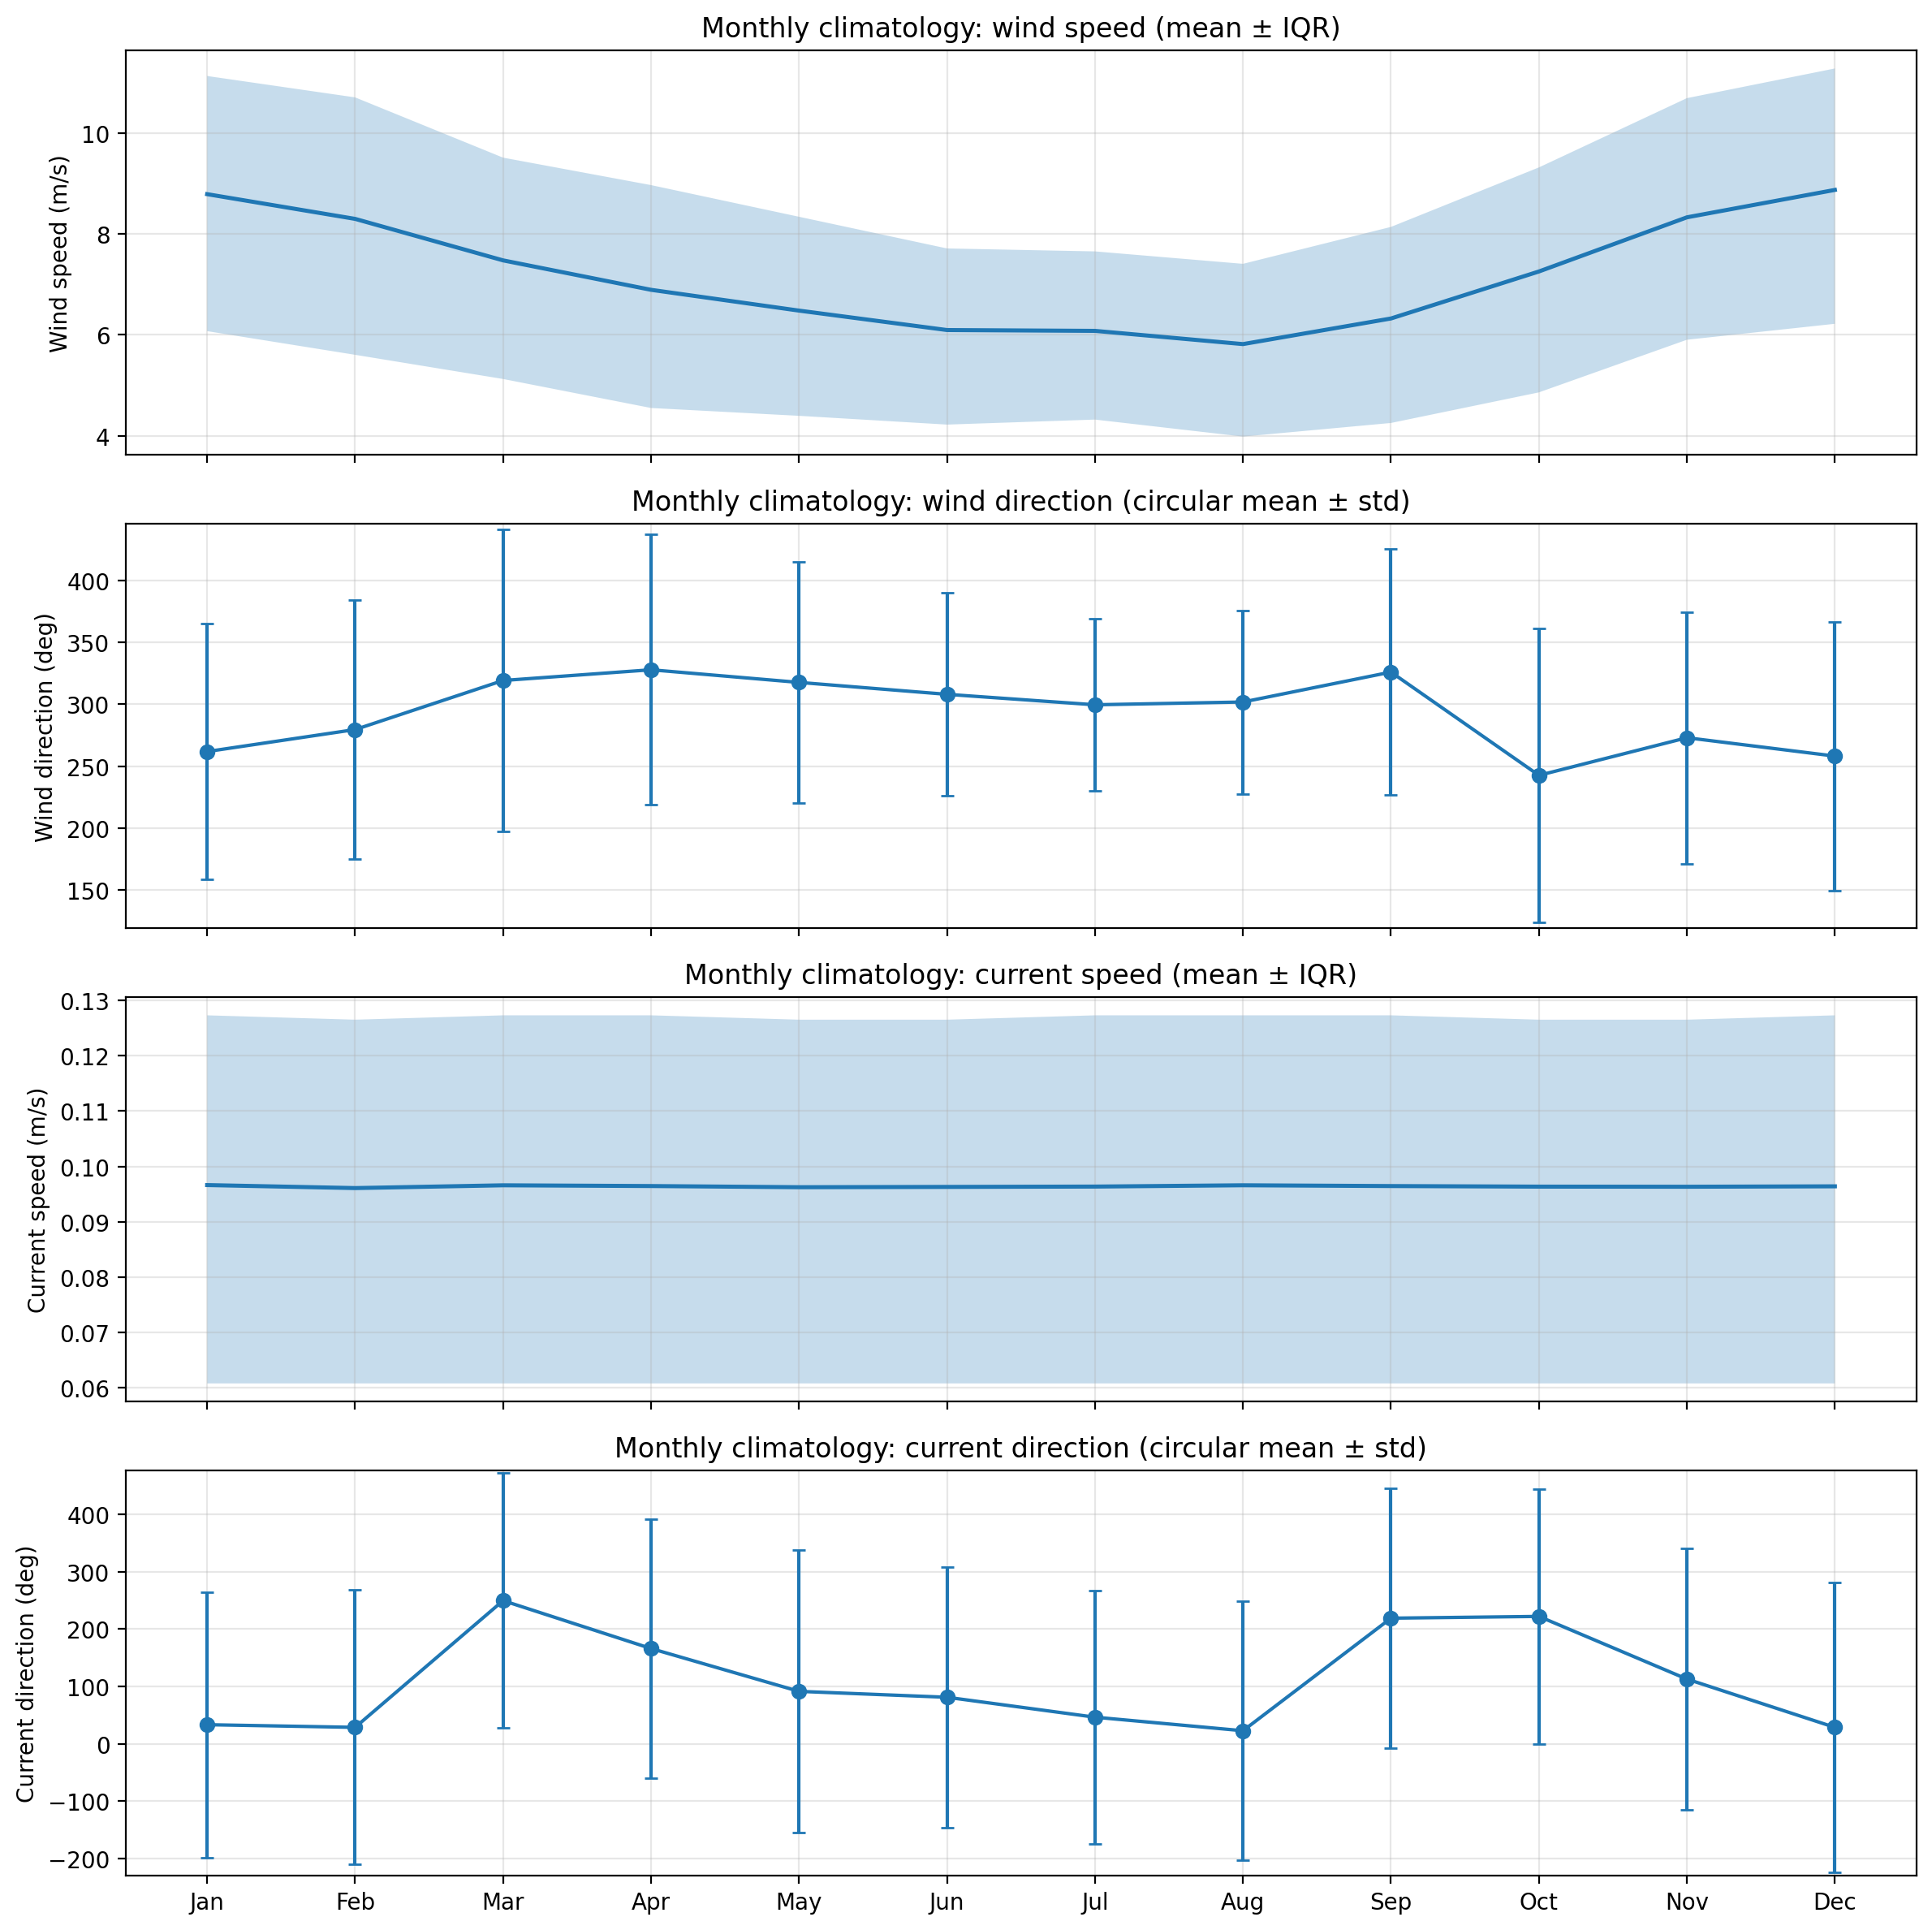

Data behind this chart, as committed beside it:
month, month_name, wspd_mean, wspd_q25, wspd_q75, wdir_mean, wdir_mean_unwrapped, wdir_cstd, wdir_R, wdir_n, cspd_mean, cspd_q25, cspd_q75, cdir_mean, cdir_mean_unwrapped, cdir_cstd, cdir_R, cdir_n
1, Jan, 8.794, 6.075, 11.14, 261.8, 261.8, 103.1, 0.198, 20088, 0.097, 0.061, 0.127, 33.22, 33.22, 231.7, 0.000, 20088
2, Feb, 8.303, 5.604, 10.71, 279.5, 279.5, 104.3, 0.191, 18312, 0.096, 0.061, 0.126, 28.59, 28.59, 239.4, 0.000, 18312
3, Mar, 7.479, 5.124, 9.519, 319.1, 319.1, 121.7, 0.105, 20088, 0.097, 0.061, 0.127, 249.7, 249.7, 222.3, 0.001, 20088
4, Apr, 6.895, 4.549, 8.974, 327.7, 327.7, 109.1, 0.163, 19440, 0.096, 0.061, 0.127, 166.1, 166.1, 226.1, 0.000, 19440
5, May, 6.482, 4.393, 8.345, 317.5, 317.5, 97.5, 0.235, 20088, 0.096, 0.061, 0.126, 91.38, 91.38, 246.5, 0.000, 20088
6, Jun, 6.096, 4.219, 7.716, 307.9, 307.9, 82.02, 0.359, 19440, 0.096, 0.061, 0.126, 81.08, 81.08, 227.2, 0.000, 19440
7, Jul, 6.080, 4.319, 7.658, 299.5, 299.5, 69.65, 0.478, 20088, 0.096, 0.061, 0.127, 46.31, 46.31, 221.1, 0.001, 20088
8, Aug, 5.817, 3.981, 7.411, 301.7, 301.7, 74, 0.434, 20088, 0.097, 0.061, 0.127, 22.69, 22.69, 226.3, 0.000, 20088
9, Sep, 6.326, 4.251, 8.144, 325.9, 325.9, 99.37, 0.222, 19440, 0.096, 0.061, 0.127, 219.1, 219.1, 226.5, 0.000, 19440
10, Oct, 7.259, 4.859, 9.325, 242.6, 242.6, 118.5, 0.118, 20088, 0.096, 0.061, 0.126, 222.2, 222.2, 222.4, 0.001, 20088
11, Nov, 8.334, 5.903, 10.7, 272.9, 272.9, 101.6, 0.208, 19440, 0.096, 0.061, 0.126, 112.8, 112.8, 228.3, 0.000, 19440
12, Dec, 8.878, 6.220, 11.29, 258.1, 258.1, 108.4, 0.167, 20088, 0.096, 0.061, 0.127, 28.57, 28.57, 253, 0.000, 20088
